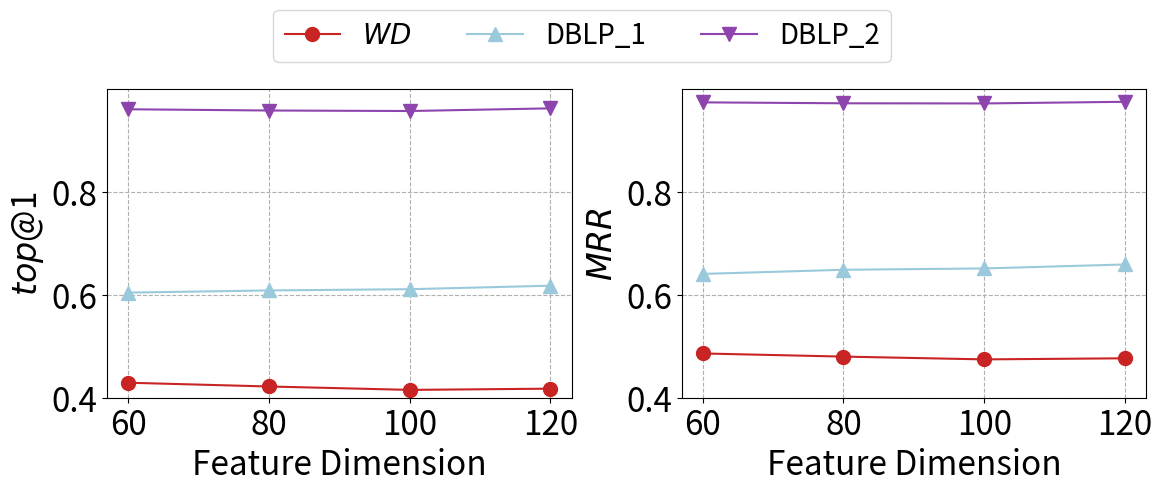

This figure's Python source:
import numpy as np
import matplotlib.pyplot as plt
import matplotlib

# Improved code with functions and better organization

def plot_data(ax, x, y_data, x_label, y_label, title):
    """
    Function to plot data on a given axes.
    """
    ax.set_ylim(0.4, 1.0)
    ax.tick_params(labelsize=fontsize)
    y_ticks = np.arange(0.4, 1.0, 0.2)
    x_ticks = np.arange(1, 5, 1)
    ax.set_xticks(x_ticks)
    ax.set_yticks(y_ticks)
    ax.set_xticklabels(x_label)
    ax.set_ylabel(y_label, size=fontsize)
    ax.set_xlabel('Feature Dimension', size=fontsize)

    for i, (method, values) in enumerate(y_data.items()):
        ax.plot(x, values, marker=marker_pool[i], c=color_pool[i], markersize=10)

    ax.grid(ls='--')

# Common parameters and data
fontsize = 24
color_pool = ['#C82423', '#9AC9DB', '#8E44AD', '#EC7063', '#2878B5', '#999999',  '#14517C']
marker_pool = ['o', '^', 'v', 'h', '*', '<', '>', 's']
x = [1, 2, 3, 4]
x_label = ['60', '80', '100', '120']

# Data for the plots
y_data1 = {'$WD$': [0.4291, 0.4218, 0.4152, 0.4176], 'DBLP_1': [0.6040, 0.6082, 0.6106, 0.6174],
           'DBLP_2': [0.9598, 0.9574, 0.9564, 0.9616]}

y_data2 = {'$WD$': [0.4859, 0.4798, 0.4744, 0.4765], 'DBLP_1': [0.6403, 0.6483, 0.6509, 0.6586],
           'DBLP_2': [0.9732, 0.9714, 0.9711, 0.9743]}

fig, (ax1, ax2) = plt.subplots(1, 2, figsize=(12, 4.5))

# Plot data
plot_data(ax1, x, y_data1, x_label, '$top$@1', '(a) $top$@1 vs $\lambda$')
plot_data(ax2, x, y_data2, x_label, '$MRR$', '(b) $MRR$ vs $\lambda$')

# Adjust layout
fig.tight_layout(pad=2, w_pad=0.4)

# Adjusting legend position above the plot area
lgd = fig.legend(bbox_to_anchor=(0.5, 1.12), labels=y_data1.keys(), loc='upper center', borderaxespad=0.10,
                 prop={'size': 20}, ncol=6)

# Save the plot
plt.savefig('parameters_DM_adjusted_legend_above.pdf')



